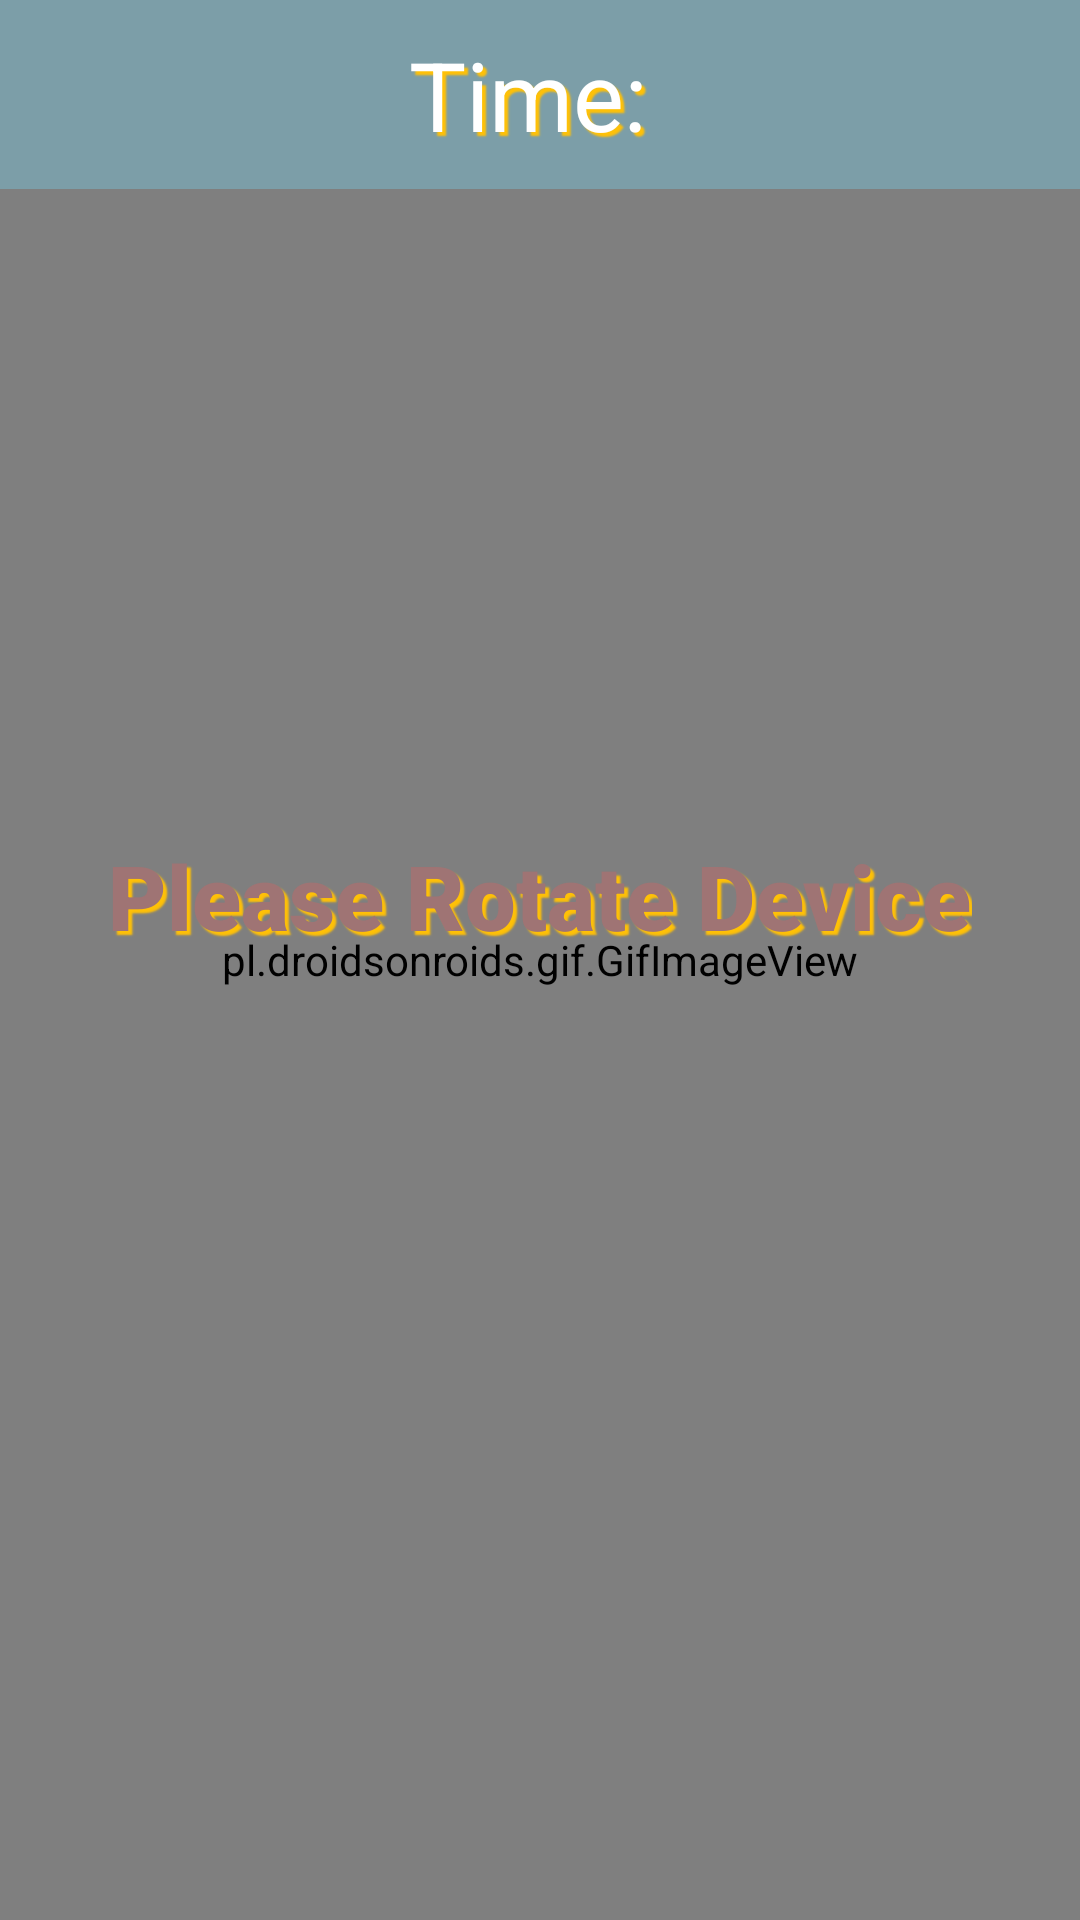

Produce the Android XML layout that renders to this screen, including the resource entries it uses.
<!-- AndroidManifest.xml: application theme Theme.HeadsUpPrep -->
<!-- res/layout/activity_game.xml -->
<?xml version="1.0" encoding="utf-8"?>
<androidx.constraintlayout.widget.ConstraintLayout
    xmlns:android="http://schemas.android.com/apk/res/android"
    xmlns:tools="http://schemas.android.com/tools"
    xmlns:app="http://schemas.android.com/apk/res-auto"
    android:layout_width="match_parent"
    android:layout_height="match_parent"
    tools:context=".GameActivity">

    <pl.droidsonroids.gif.GifImageView
        android:id="@+id/gifImageView"
        android:layout_width="match_parent"
        android:layout_height="match_parent"
        android:background="@drawable/bg_light" />


    <TextView
        android:id="@+id/tvRotate"
        android:layout_width="wrap_content"
        android:layout_height="wrap_content"
        android:fontFamily="sans-serif-black"
        android:shadowColor="#FFC107"
        android:shadowDx="4"
        android:shadowDy="4"
        android:shadowRadius="1"
        android:text="Please Rotate Device"
        android:textColor="#9F7474"
        android:textSize="30dp"
        android:visibility="visible"
        app:layout_constraintBottom_toBottomOf="parent"
        app:layout_constraintEnd_toEndOf="parent"
        app:layout_constraintStart_toStartOf="parent"
        app:layout_constraintTop_toTopOf="parent"
        app:layout_constraintVertical_bias="0.464" />

    <LinearLayout
        android:id="@+id/llFirst"
        android:layout_width="match_parent"
        android:layout_height="wrap_content"
        android:background="@color/purple_700"
        android:orientation="horizontal"
        android:visibility="visible"
        app:layout_constraintEnd_toEndOf="parent"
        app:layout_constraintStart_toStartOf="parent"
        app:layout_constraintTop_toTopOf="parent">

        <TextView
            android:id="@+id/tvTimer"
            android:layout_width="match_parent"
            android:layout_height="wrap_content"
            android:gravity="center"
            android:padding="10dp"
            android:shadowColor="#FFC107"
            android:shadowDx="4"
            android:shadowDy="4"
            android:shadowRadius="1"
            android:text="Time: "
            android:textColor="@color/white"
            android:textSize="32sp" />

    </LinearLayout>


    <LinearLayout
        android:id="@+id/llsecond"
        android:layout_width="match_parent"
        android:layout_height="wrap_content"
        android:orientation="vertical"
        android:visibility="invisible"
        app:layout_constraintEnd_toEndOf="parent"
        app:layout_constraintStart_toStartOf="parent"
        app:layout_constraintTop_toBottomOf="@+id/llFirst">

        <TextView
            android:id="@+id/tvnameGame"
            android:layout_width="match_parent"
            android:layout_height="wrap_content"
            android:shadowColor="#FFC107"
            android:shadowDx="4"
            android:shadowDy="4"
            android:shadowRadius="1"
            android:text="TextView"
            android:textAlignment="center"
            android:textColor="#9F7474"
            android:textSize="60dp" />

        <TextView
            android:id="@+id/tvTabooGame1"
            android:layout_width="match_parent"
            android:layout_height="wrap_content"
            android:background="@drawable/cardview"
            android:text="taboo1"
            android:textAlignment="center"
            android:textSize="40dp" />

        <TextView
            android:id="@+id/tvTabooGame2"
            android:layout_width="match_parent"
            android:layout_height="wrap_content"
            android:background="@drawable/cardview"
            android:text="taboo2"
            android:textAlignment="center"
            android:textSize="40dp" />

        <TextView
            android:id="@+id/tvTabooGame3"
            android:layout_width="match_parent"
            android:layout_height="wrap_content"
            android:background="@drawable/cardview"
            android:text="taboo3"
            android:textAlignment="center"
            android:textSize="40dp" />
    </LinearLayout>


</androidx.constraintlayout.widget.ConstraintLayout>
<!-- resources referenced by this layout -->
<resources>
  <color name="purple_700">#7C9EA8</color>
  <color name="white">#FFFFFFFF</color>
  <!-- drawable bg_light: gif bitmap (drawable-v24, 77828 bytes) -->
  <!-- drawable cardview (drawable) -->
  <?xml version="1.0" encoding="utf-8"?>
  <shape xmlns:android="http://schemas.android.com/apk/res/android" android:shape="rectangle" >
  <stroke android:color="@color/purple_500" android:width="2dp"/>
      <corners android:radius="50dp"/>
      <solid android:color="@color/white"/>
  </shape>
  <style name="Theme.HeadsUpPrep" parent="Theme.MaterialComponents.DayNight.DarkActionBar">
          
          <item name="colorPrimary">@color/purple_500</item>
          <item name="colorPrimaryVariant">@color/purple_700</item>
          <item name="colorOnPrimary">@color/white</item>
          
          <item name="colorSecondary">@color/teal_200</item>
          <item name="colorSecondaryVariant">@color/teal_700</item>
          <item name="colorOnSecondary">@color/black</item>
          
          <item name="android:statusBarColor" tools:targetApi="l">?attr/colorPrimaryVariant</item>
          
          <item name="android:textColor">#9EBAC3</item>
          <item name="android:windowBackground">@drawable/bg</item>
      </style>
  <color name="purple_500">#c7d4d8</color>
  <color name="teal_200">#FF03DAC5</color>
  <color name="teal_700">#FF018786</color>
  <color name="black">#FF000000</color>
  <!-- drawable bg: png bitmap (drawable-v24, 19013 bytes) -->
</resources>
